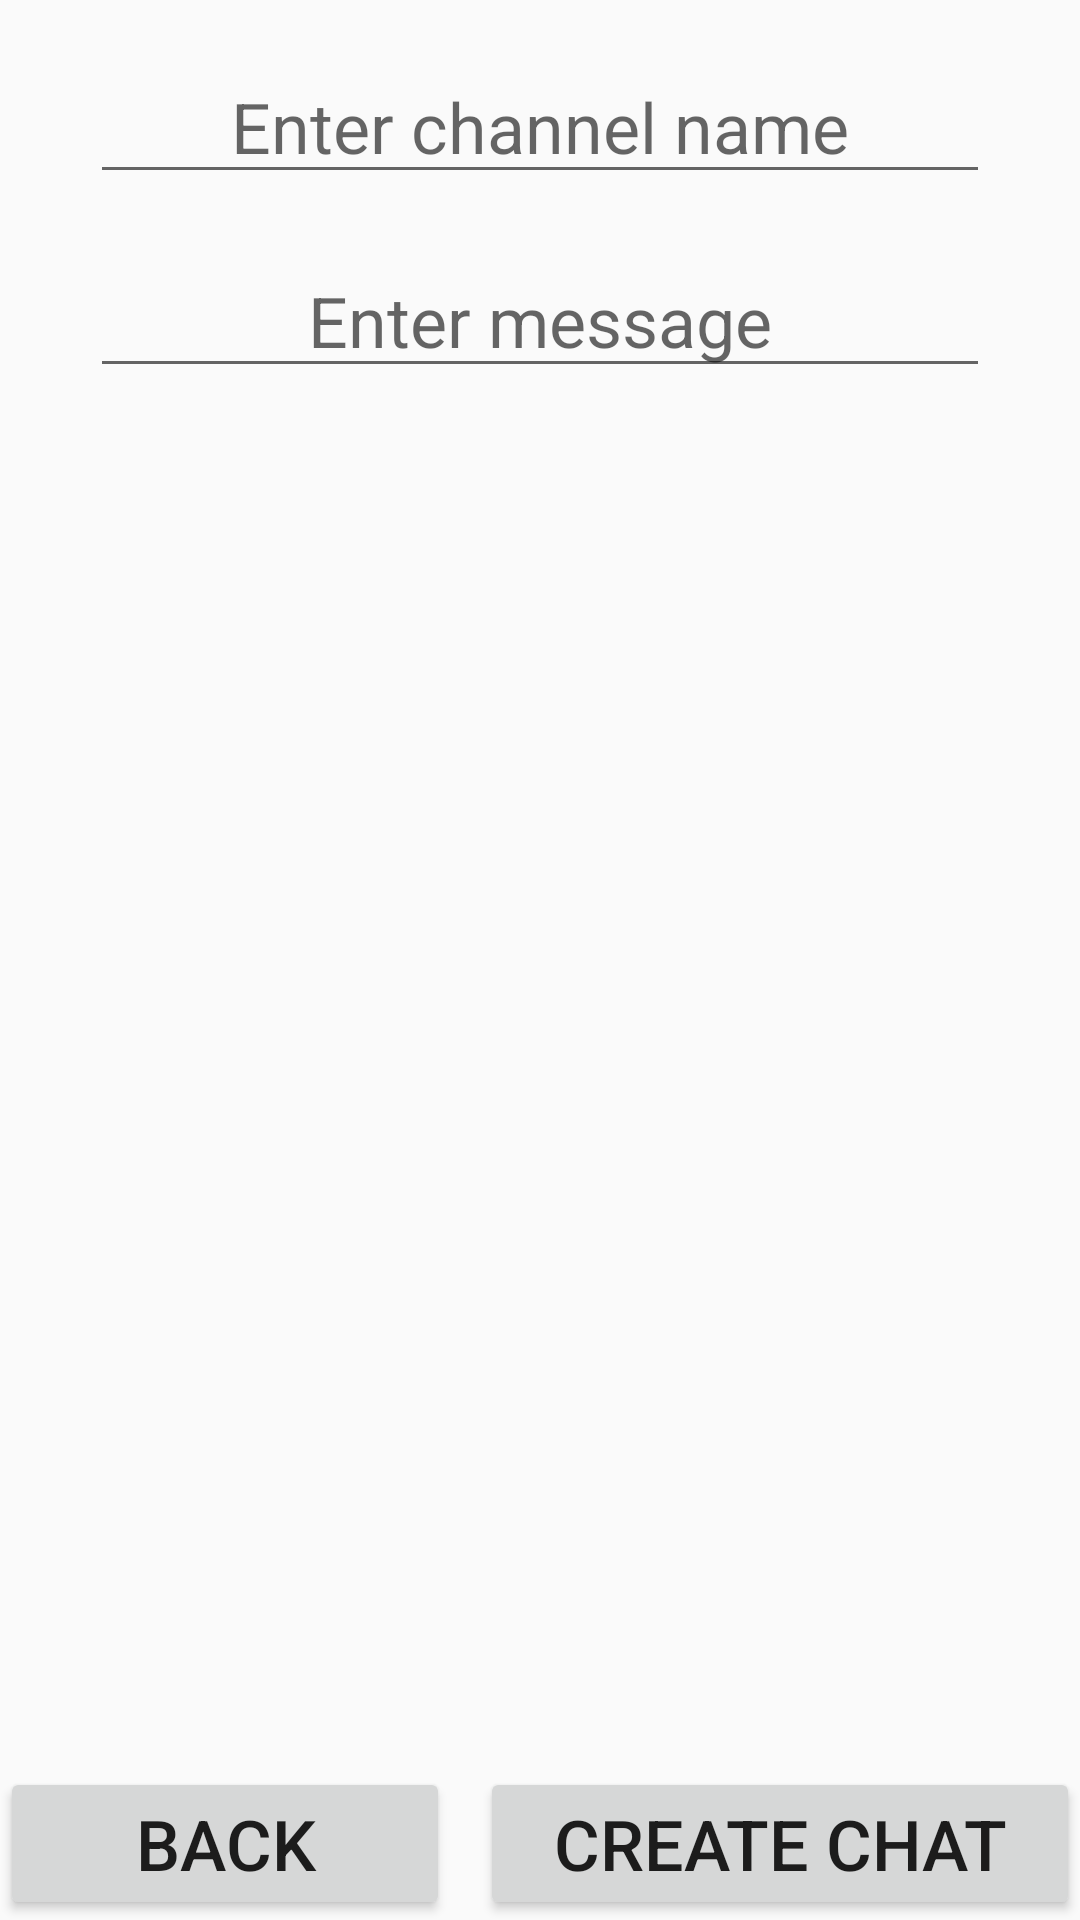

Layout XML and referenced resources for this Android screen:
<!-- AndroidManifest.xml: application theme Theme.AppCompat.DayNight -->
<!-- res/layout/fragment_chat_creater.xml -->
<?xml version="1.0" encoding="utf-8"?>
<FrameLayout xmlns:android="http://schemas.android.com/apk/res/android"
    android:orientation="vertical"
    android:layout_width="match_parent"
    android:layout_height="match_parent">
    <LinearLayout
        android:orientation="vertical"
        android:layout_width="match_parent"
        android:layout_height="wrap_content">

    <EditText
        android:layout_width="300dp"
        android:layout_height="wrap_content"
        android:gravity="center"
        android:layout_gravity="center"
        android:layout_marginTop="50px"
        android:textSize="70px"
        android:id="@+id/channel_name"
        android:hint="Enter channel name"
        />

    <EditText
        android:layout_width="300dp"
        android:layout_height="wrap_content"
        android:gravity="center"
        android:layout_gravity="center"
        android:layout_marginTop="50px"
        android:id="@+id/text_message"
        android:textSize="70px"
        android:hint="Enter message"
        />
    </LinearLayout>

    <Button
        android:id="@+id/bt_back"
        android:layout_width="150dp"
        android:layout_height="wrap_content"
        android:layout_gravity="bottom"
        android:text="Back"
        android:textSize="70px" />

    <Button
        android:id="@+id/bt_create"
        android:layout_width="200dp"
        android:layout_height="wrap_content"
        android:layout_gravity="bottom|right"
        android:text="Create chat"
        android:textSize="70px" />

</FrameLayout>
<!-- resources referenced by this layout -->
<resources>

</resources>
